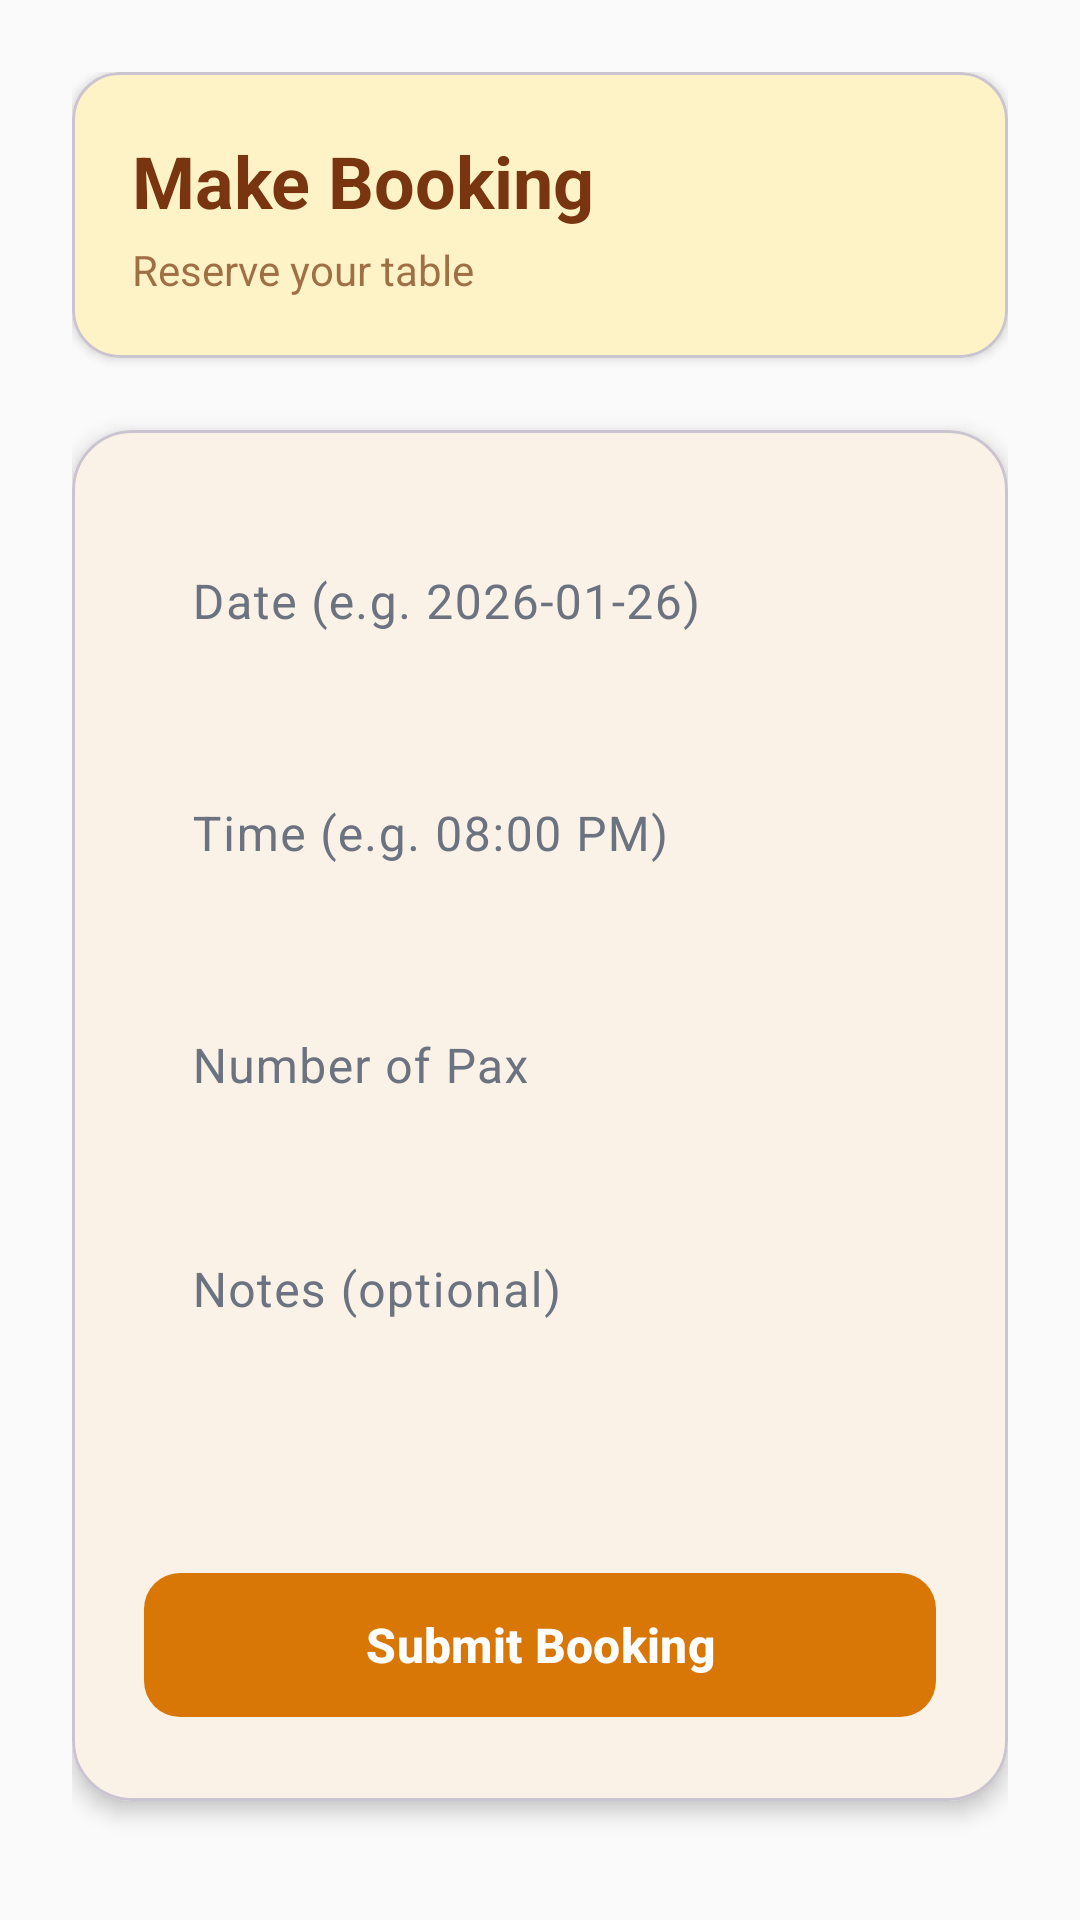

This screen was rendered from an Android layout file. Write that file and the resources it references.
<!-- AndroidManifest.xml: application theme Theme.KedaiMakanKai -->
<!-- res/layout/activity_make_booking.xml -->
<?xml version="1.0" encoding="utf-8"?>
<androidx.core.widget.NestedScrollView
    xmlns:android="http://schemas.android.com/apk/res/android"
    xmlns:app="http://schemas.android.com/apk/res-auto"
    android:layout_width="match_parent"
    android:layout_height="match_parent"
    android:fillViewport="true"
    android:background="@drawable/background2">

    <androidx.constraintlayout.widget.ConstraintLayout
        android:id="@+id/makeBookingRoot"
        android:layout_width="match_parent"
        android:layout_height="wrap_content"
        android:padding="24dp">

        <com.google.android.material.card.MaterialCardView
            android:id="@+id/cardHeader"
            android:layout_width="0dp"
            android:layout_height="wrap_content"
            app:cardCornerRadius="16dp"
            app:cardElevation="2dp"
            app:cardBackgroundColor="?attr/colorPrimaryContainer"
            app:layout_constraintTop_toTopOf="parent"
            app:layout_constraintStart_toStartOf="parent"
            app:layout_constraintEnd_toEndOf="parent">

            <LinearLayout
                android:layout_width="match_parent"
                android:layout_height="wrap_content"
                android:orientation="vertical"
                android:padding="20dp">

                <TextView
                    android:id="@+id/tvMakeBookingTitle"
                    android:layout_width="match_parent"
                    android:layout_height="wrap_content"
                    android:text="Make Booking"
                    android:textStyle="bold"
                    android:textSize="24sp"
                    android:textColor="?attr/colorOnPrimaryContainer"/>

                <TextView
                    android:layout_width="match_parent"
                    android:layout_height="wrap_content"
                    android:text="Reserve your table"
                    android:textSize="14sp"
                    android:textColor="?attr/colorOnPrimaryContainer"
                    android:alpha="0.7"
                    android:layout_marginTop="4dp"/>
            </LinearLayout>
        </com.google.android.material.card.MaterialCardView>

        <com.google.android.material.card.MaterialCardView
            android:id="@+id/cardForm"
            android:layout_width="0dp"
            android:layout_height="wrap_content"
            app:cardCornerRadius="20dp"
            app:cardElevation="4dp"
            app:cardBackgroundColor="?attr/colorSurface"
            android:layout_marginTop="24dp"
            app:layout_constraintTop_toBottomOf="@id/cardHeader"
            app:layout_constraintStart_toStartOf="parent"
            app:layout_constraintEnd_toEndOf="parent">

            <LinearLayout
                android:layout_width="match_parent"
                android:layout_height="wrap_content"
                android:orientation="vertical"
                android:padding="24dp">

                <com.google.android.material.textfield.TextInputLayout
                    android:id="@+id/tilDate"
                    android:layout_width="match_parent"
                    android:layout_height="wrap_content"
                    android:layout_marginBottom="16dp"
                    app:boxCornerRadiusTopStart="12dp"
                    app:boxCornerRadiusTopEnd="12dp"
                    app:boxCornerRadiusBottomStart="12dp"
                    app:boxCornerRadiusBottomEnd="12dp"
                    app:boxStrokeWidth="0dp"
                    app:boxStrokeWidthFocused="2dp"
                    style="@style/Widget.Material3.TextInputLayout.OutlinedBox">

                    <com.google.android.material.textfield.TextInputEditText
                        android:id="@+id/etDate"
                        android:layout_width="match_parent"
                        android:layout_height="wrap_content"
                        android:hint="Date (e.g. 2026-01-26)"
                        android:focusable="false"
                        android:clickable="true"
                        android:minHeight="56dp"/>
                </com.google.android.material.textfield.TextInputLayout>

                <com.google.android.material.textfield.TextInputLayout
                    android:id="@+id/tilTime"
                    android:layout_width="match_parent"
                    android:layout_height="wrap_content"
                    android:layout_marginBottom="16dp"
                    app:boxCornerRadiusTopStart="12dp"
                    app:boxCornerRadiusTopEnd="12dp"
                    app:boxCornerRadiusBottomStart="12dp"
                    app:boxCornerRadiusBottomEnd="12dp"
                    app:boxStrokeWidth="0dp"
                    app:boxStrokeWidthFocused="2dp"
                    style="@style/Widget.Material3.TextInputLayout.OutlinedBox">

                    <com.google.android.material.textfield.TextInputEditText
                        android:id="@+id/etTime"
                        android:layout_width="match_parent"
                        android:layout_height="wrap_content"
                        android:hint="Time (e.g. 08:00 PM)"
                        android:focusable="false"
                        android:clickable="true"
                        android:minHeight="56dp"/>
                </com.google.android.material.textfield.TextInputLayout>

                <com.google.android.material.textfield.TextInputLayout
                    android:id="@+id/tilPax"
                    android:layout_width="match_parent"
                    android:layout_height="wrap_content"
                    android:layout_marginBottom="16dp"
                    app:boxCornerRadiusTopStart="12dp"
                    app:boxCornerRadiusTopEnd="12dp"
                    app:boxCornerRadiusBottomStart="12dp"
                    app:boxCornerRadiusBottomEnd="12dp"
                    app:boxStrokeWidth="0dp"
                    app:boxStrokeWidthFocused="2dp"
                    style="@style/Widget.Material3.TextInputLayout.OutlinedBox">

                    <com.google.android.material.textfield.TextInputEditText
                        android:id="@+id/etPax"
                        android:layout_width="match_parent"
                        android:layout_height="wrap_content"
                        android:hint="Number of Pax"
                        android:inputType="number"
                        android:minHeight="56dp"/>
                </com.google.android.material.textfield.TextInputLayout>

                <com.google.android.material.textfield.TextInputLayout
                    android:id="@+id/tilNotes"
                    android:layout_width="match_parent"
                    android:layout_height="wrap_content"
                    android:layout_marginBottom="24dp"
                    app:boxCornerRadiusTopStart="12dp"
                    app:boxCornerRadiusTopEnd="12dp"
                    app:boxCornerRadiusBottomStart="12dp"
                    app:boxCornerRadiusBottomEnd="12dp"
                    app:boxStrokeWidth="0dp"
                    app:boxStrokeWidthFocused="2dp"
                    style="@style/Widget.Material3.TextInputLayout.OutlinedBox">

                    <com.google.android.material.textfield.TextInputEditText
                        android:id="@+id/etNotes"
                        android:layout_width="match_parent"
                        android:layout_height="wrap_content"
                        android:hint="Notes (optional)"
                        android:minLines="3"
                        android:gravity="top"
                        android:inputType="textMultiLine"
                        android:paddingTop="16dp"
                        android:paddingBottom="16dp"/>
                </com.google.android.material.textfield.TextInputLayout>

                <com.google.android.material.button.MaterialButton
                    android:id="@+id/btnSubmitBooking"
                    android:layout_width="match_parent"
                    android:layout_height="56dp"
                    android:text="Submit Booking"
                    android:textSize="16sp"
                    android:textStyle="bold"
                    app:cornerRadius="12dp"/>
            </LinearLayout>
        </com.google.android.material.card.MaterialCardView>

    </androidx.constraintlayout.widget.ConstraintLayout>
</androidx.core.widget.NestedScrollView>
<!-- resources referenced by this layout -->
<resources>
  <style name="Theme.KedaiMakanKai" parent="Base.Theme.KedaiMakanKai" />
  <style name="Base.Theme.KedaiMakanKai" parent="Theme.Material3.DayNight.NoActionBar">
          
          <item name="colorPrimary">@color/colorPrimary</item>
          <item name="colorOnPrimary">@color/colorOnPrimary</item>
          <item name="colorPrimaryContainer">@color/colorPrimaryContainer</item>
          <item name="colorOnPrimaryContainer">@color/colorOnPrimaryContainer</item>
          
          
          <item name="colorSecondary">@color/colorSecondary</item>
          <item name="colorOnSecondary">@color/colorOnSecondary</item>
          <item name="colorSecondaryContainer">@color/colorSecondaryContainer</item>
          <item name="colorOnSecondaryContainer">@color/colorOnSecondaryContainer</item>
          
          
          <item name="colorSurface">@color/colorSurface</item>
          <item name="colorOnSurface">@color/colorOnSurface</item>
          <item name="colorSurfaceVariant">@color/colorSurfaceVariant</item>
          <item name="colorOnSurfaceVariant">@color/colorOnSurfaceVariant</item>
          
          
          <item name="android:colorBackground">@color/colorBackground</item>
          <item name="colorOnBackground">@color/colorOnBackground</item>
          
          
          <item name="colorError">@color/colorError</item>
          <item name="colorOnError">@color/colorOnError</item>
      </style>
  <color name="colorPrimary">#D97706</color>
  <color name="colorOnPrimary">#FFFFFF</color>
  <color name="colorPrimaryContainer">#FEF3C7</color>
  <color name="colorOnPrimaryContainer">#78350F</color>
  <color name="colorSecondary">#059669</color>
  <color name="colorOnSecondary">#FFFFFF</color>
  <color name="colorSecondaryContainer">#D1FAE5</color>
  <color name="colorOnSecondaryContainer">#064E3B</color>
  <color name="colorSurface">#FFFFFF</color>
  <color name="colorOnSurface">#1F2937</color>
  <color name="colorSurfaceVariant">#F5F5F5</color>
  <color name="colorOnSurfaceVariant">#6B7280</color>
  <color name="colorBackground">#FAFAFA</color>
  <color name="colorOnBackground">#1F2937</color>
  <color name="colorError">#DC2626</color>
  <color name="colorOnError">#FFFFFF</color>
</resources>
